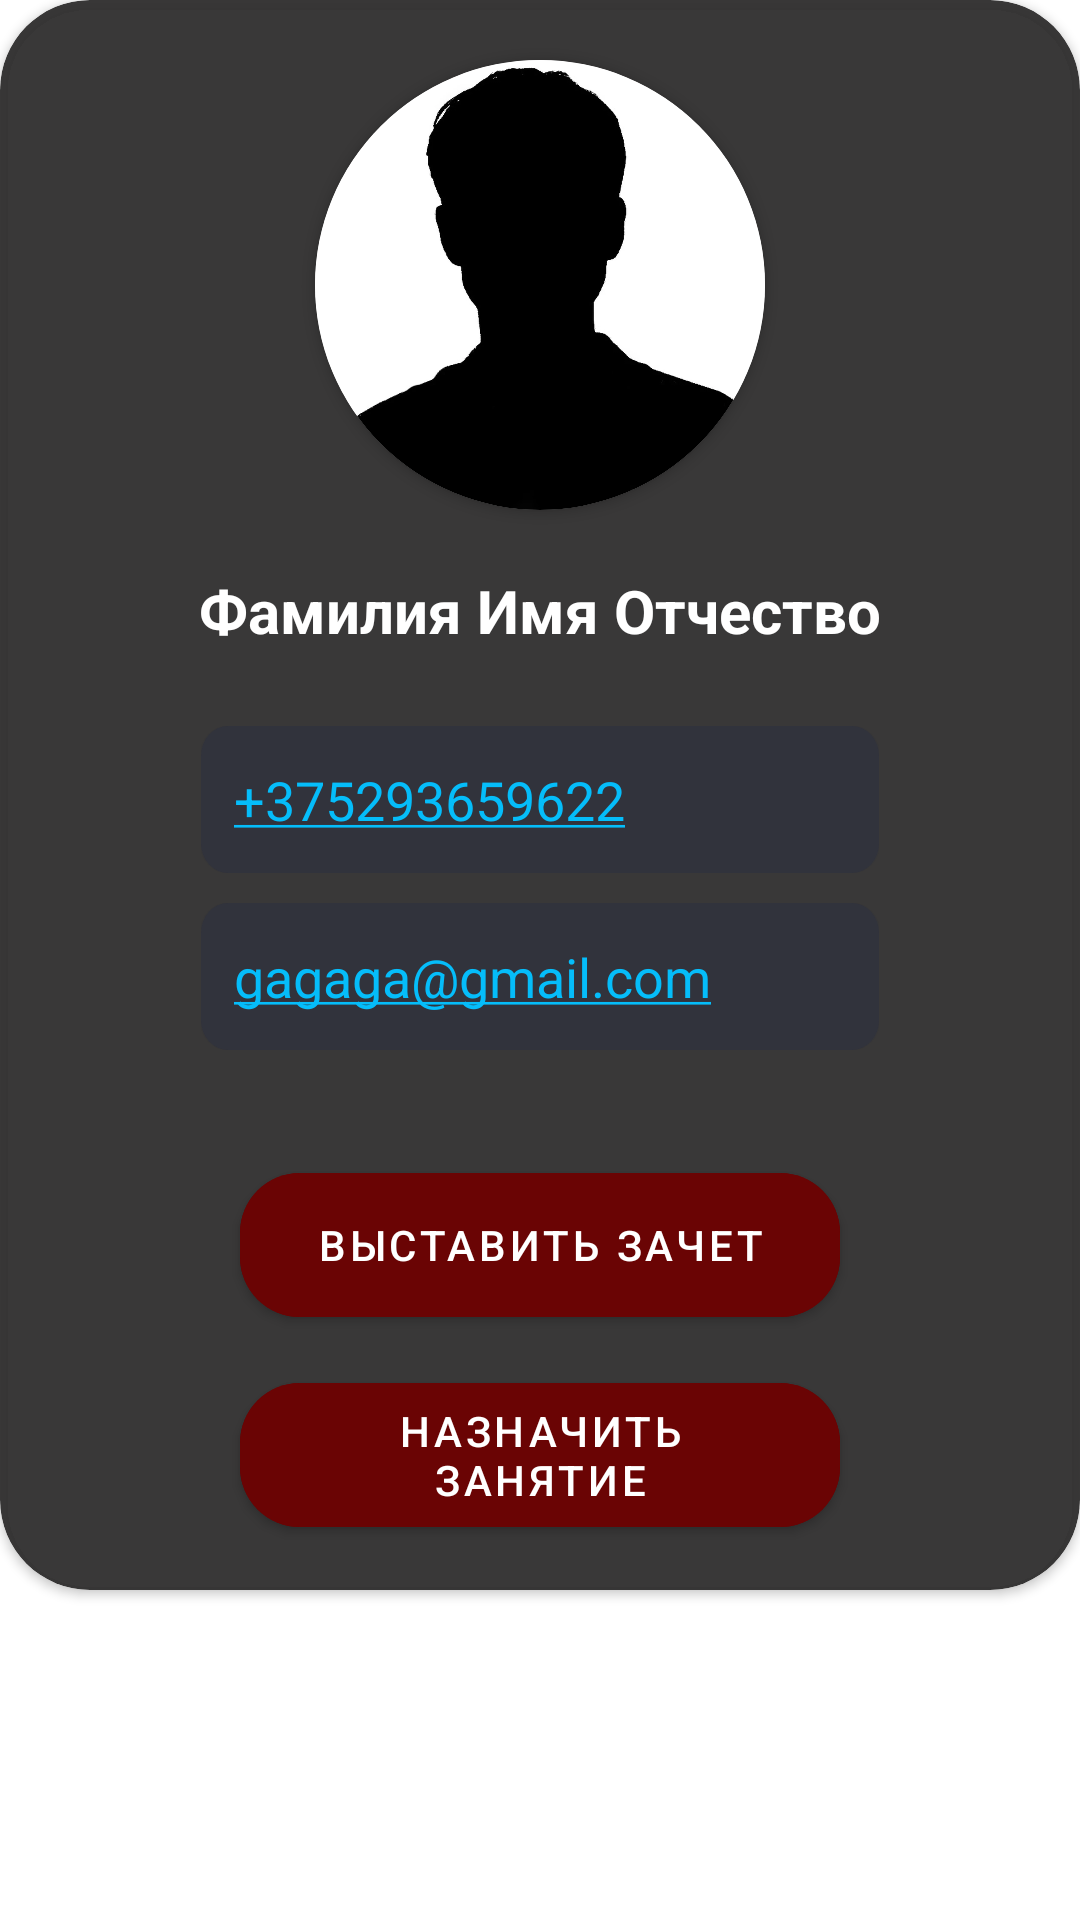

Produce the Android XML layout that renders to this screen, including the resource entries it uses.
<!-- AndroidManifest.xml: application theme Theme.DrivingSchool -->
<!-- res/layout/dialog_coursant_profile.xml -->
<?xml version="1.0" encoding="utf-8"?>
<androidx.constraintlayout.widget.ConstraintLayout
    xmlns:android="http://schemas.android.com/apk/res/android"
    xmlns:app="http://schemas.android.com/apk/res-auto"
    xmlns:tools="http://schemas.android.com/tools"
    android:layout_width="330dp"
    android:layout_gravity="center"
    android:layout_height="match_parent">

    <androidx.cardview.widget.CardView
        android:id="@+id/card"
        android:layout_width="match_parent"
        android:layout_height="wrap_content"
        android:backgroundTint="#EE2C2B2B"
        app:cardCornerRadius="30dp"
        app:layout_constraintEnd_toEndOf="parent"
        app:layout_constraintStart_toStartOf="parent"
        app:layout_constraintTop_toTopOf="parent">

        <androidx.constraintlayout.widget.ConstraintLayout
            android:layout_width="match_parent"
            android:layout_height="wrap_content">

            <androidx.cardview.widget.CardView
                android:id="@+id/CardView"
                android:layout_width="150dp"
                android:layout_height="150dp"
                android:layout_marginTop="20dp"
                app:cardCornerRadius="80dp"
                app:layout_constraintEnd_toEndOf="parent"
                app:layout_constraintStart_toStartOf="parent"
                app:layout_constraintTop_toTopOf="parent">

                <ImageView
                    android:id="@+id/profile_im"
                    android:layout_width="150dp"
                    android:layout_height="150dp"
                    android:src="@drawable/standart_profile_im" />

            </androidx.cardview.widget.CardView>

            <TextView
                android:id="@+id/coursant_FIO"
                android:layout_width="250dp"
                android:layout_height="wrap_content"
                android:layout_marginTop="20dp"
                android:text="Фамилия Имя Отчество"
                android:textAlignment="center"
                android:textColor="@color/white"
                android:textSize="20sp"
                android:textStyle="bold"
                app:layout_constraintEnd_toEndOf="parent"
                app:layout_constraintStart_toStartOf="parent"
                app:layout_constraintTop_toBottomOf="@+id/CardView" />

            <ImageView
                android:id="@+id/rectanglePhone"
                android:layout_width="230dp"
                android:layout_height="49dp"
                android:layout_marginHorizontal="50dp"
                android:layout_marginTop="25dp"
                android:src="@drawable/rectangle"
                app:layout_constraintEnd_toEndOf="parent"
                app:layout_constraintStart_toStartOf="parent"
                app:layout_constraintTop_toBottomOf="@+id/coursant_FIO" />

            <TextView
                android:id="@+id/coursant_phone"
                android:layout_width="wrap_content"
                android:layout_height="wrap_content"
                android:layout_marginStart="13dp"
                android:autoLink="phone"
                android:textColorLink="@color/skyblue"
                android:text="+375293659622"
                android:textColor="@color/white"
                android:textSize="18sp"
                app:layout_constraintBottom_toBottomOf="@+id/rectanglePhone"
                app:layout_constraintStart_toStartOf="@+id/rectanglePhone"
                app:layout_constraintTop_toTopOf="@+id/rectanglePhone" />

            <ImageView
                android:id="@+id/rectangleEmail"
                android:layout_width="230dp"
                android:layout_height="49dp"
                android:layout_marginHorizontal="50dp"
                android:layout_marginTop="10dp"
                android:src="@drawable/rectangle"
                app:layout_constraintEnd_toEndOf="parent"
                app:layout_constraintStart_toStartOf="parent"
                app:layout_constraintTop_toBottomOf="@+id/rectanglePhone" />

            <TextView
                android:id="@+id/coursant_email"
                android:layout_width="204dp"
                android:layout_height="25dp"
                android:layout_marginStart="13dp"
                android:autoLink="email"
                android:textColorLink="@color/skyblue"
                android:minHeight="48dp"
                android:gravity="center_vertical"
                android:text="gagaga@gmail.com"
                android:textColor="@color/white"
                android:textSize="18sp"
                app:layout_constraintBottom_toBottomOf="@+id/rectangleEmail"
                app:layout_constraintStart_toStartOf="@+id/rectangleEmail"
                app:layout_constraintTop_toTopOf="@+id/rectangleEmail" />

            <com.google.android.material.button.MaterialButton
                android:id="@+id/setGrade"
                android:layout_width="200dp"
                android:layout_height="60dp"
                android:backgroundTint="@color/red"
                android:text="Выставить зачет"
                android:textColor="@color/white"
                app:cornerRadius="20dp"
                android:layout_marginTop="35dp"
                app:layout_constraintEnd_toEndOf="parent"
                app:layout_constraintStart_toStartOf="parent"
                app:layout_constraintTop_toBottomOf="@+id/rectangleEmail"/>

            <com.google.android.material.button.MaterialButton
                android:id="@+id/setLesson"
                android:layout_width="200dp"
                android:layout_height="60dp"
                android:layout_marginTop="10dp"
                android:backgroundTint="@color/red"
                android:text="Назначить занятие"
                android:textColor="@color/white"
                app:cornerRadius="20dp"
                android:layout_marginBottom="15dp"
                app:layout_constraintBottom_toBottomOf="parent"
                app:layout_constraintEnd_toEndOf="parent"
                app:layout_constraintStart_toStartOf="parent"
                app:layout_constraintTop_toBottomOf="@+id/setGrade" />

        </androidx.constraintlayout.widget.ConstraintLayout>

    </androidx.cardview.widget.CardView>

</androidx.constraintlayout.widget.ConstraintLayout>
<!-- resources referenced by this layout -->
<resources>
  <color name="red">#6A0404</color>
  <color name="skyblue">#05BDFA</color>
  <color name="white">#FFFFFFFF</color>
  <!-- drawable rectangle (drawable) -->
  <vector xmlns:android="http://schemas.android.com/apk/res/android"
      android:width="300dp"
      android:height="65dp"
      android:viewportWidth="375"
      android:viewportHeight="74">
    <path
        android:pathData="M15,0L360,0A15,15 0,0 1,375 15L375,59A15,15 0,0 1,360 74L15,74A15,15 0,0 1,0 59L0,15A15,15 0,0 1,15 0z"
        android:fillColor="#31333C"/>
  </vector>
  <!-- drawable standart_profile_im: png bitmap (drawable, 82530 bytes) -->
  <style name="Theme.DrivingSchool" parent="Theme.MaterialComponents.DayNight.NoActionBar">
          
          <item name="colorOnPrimary">@color/red</item>
          
          <item name="android:statusBarColor">@color/black</item>
          
          <item name="colorOnSecondary">@color/red</item>
      </style>
  <color name="black">#FF000000</color>
</resources>
